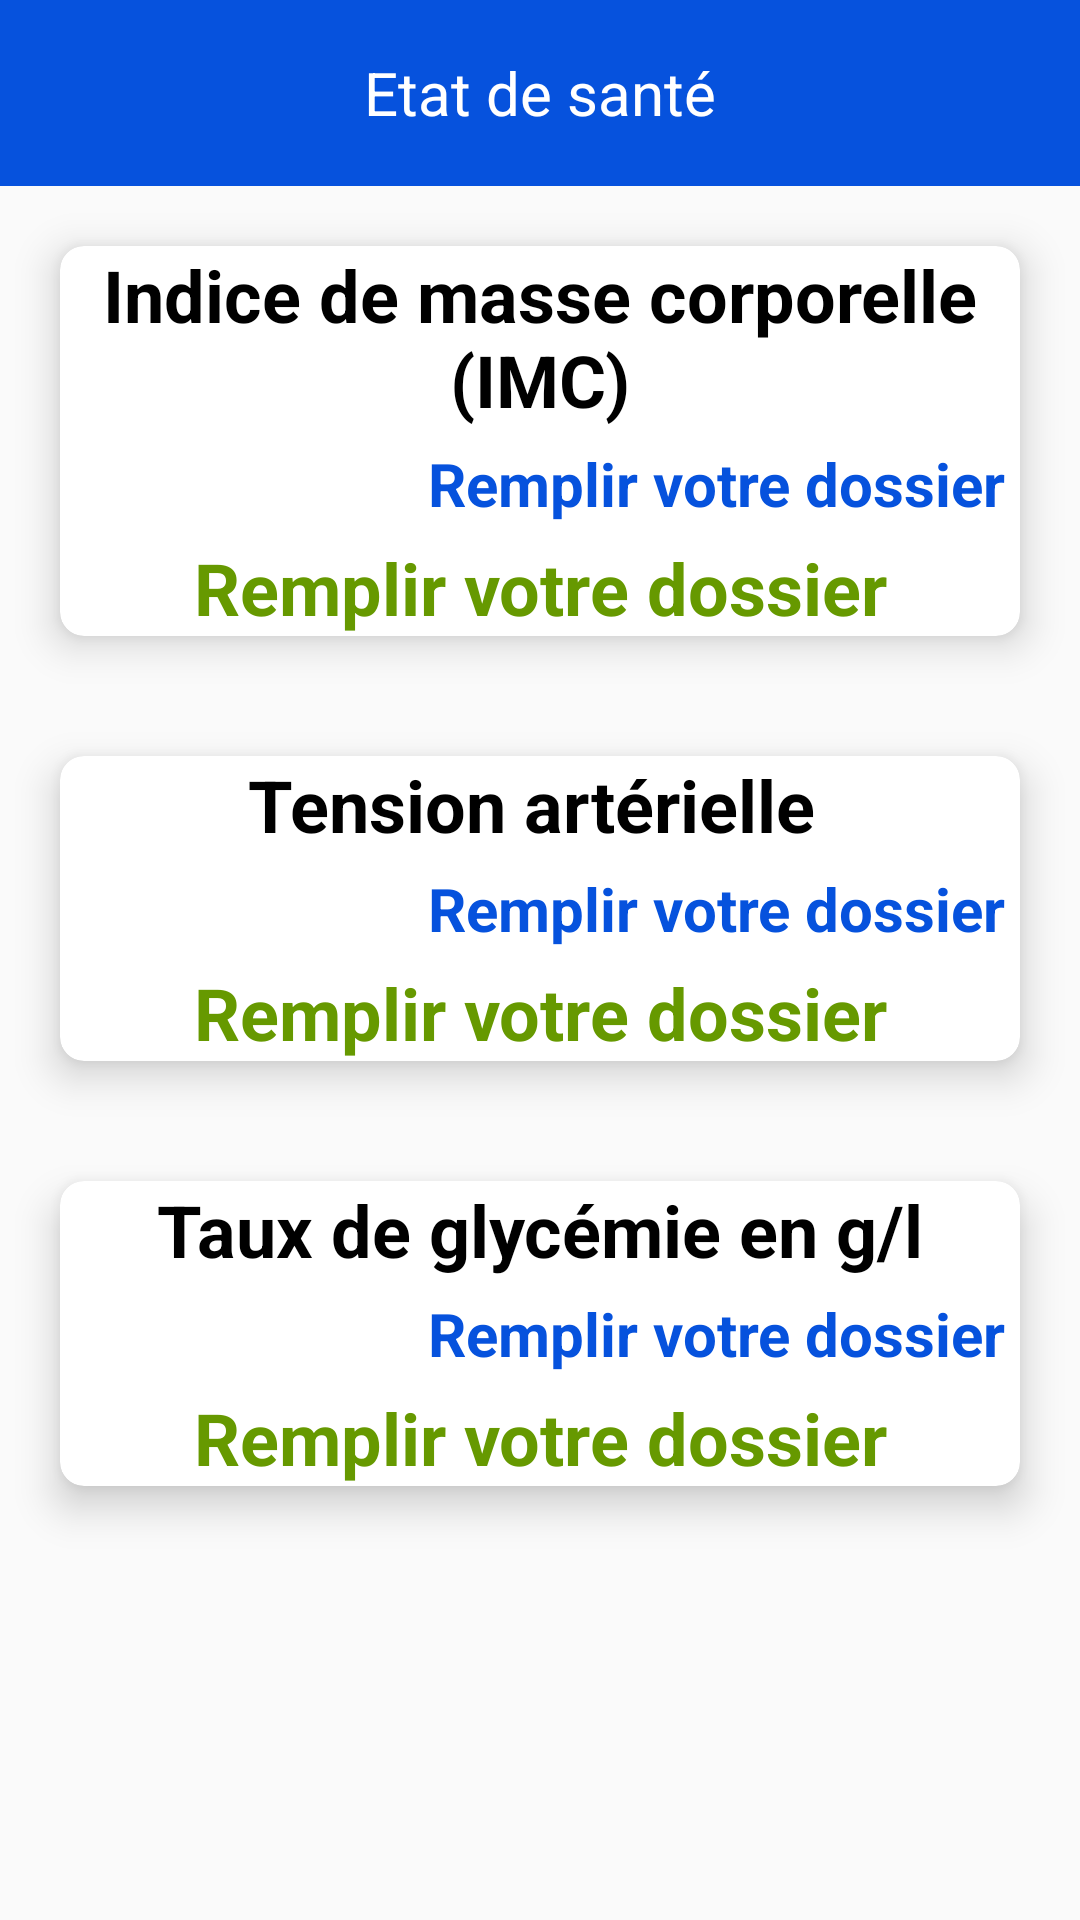

Write the Android layout XML for this screen, with the resource values it uses.
<!-- AndroidManifest.xml: application theme AppTheme -->
<!-- res/layout/activity_etat__sante.xml -->
<?xml version="1.0" encoding="utf-8"?>
<LinearLayout xmlns:android="http://schemas.android.com/apk/res/android"
    xmlns:app="http://schemas.android.com/apk/res-auto"
    xmlns:tools="http://schemas.android.com/tools"
    android:layout_width="match_parent"
    android:layout_height="match_parent"
    android:orientation="vertical"
    tools:context=".Etat_Sante">

    <LinearLayout
        android:layout_width="match_parent"
        android:layout_height="match_parent"
        android:orientation="vertical">

        <android.support.v7.widget.Toolbar
            android:id="@+id/toolbar"
            android:layout_width="match_parent"
            android:layout_height="62dp"
            android:theme="@style/ActionBar"
            android:background="@color/colorPrimaryDark"
            >

            <TextView
                android:layout_width="wrap_content"
                android:layout_height="wrap_content"
                android:layout_gravity="center"
                android:text="Etat de santé"
                android:textSize="20sp"
                android:textColor="@color/cardview_light_background" />
        </android.support.v7.widget.Toolbar>



            <LinearLayout
                android:layout_width="match_parent"
                android:layout_height="match_parent"
                android:orientation="vertical">

                <android.support.v7.widget.CardView
                    android:layout_width="wrap_content"
                    android:layout_height="wrap_content"
                    android:layout_margin="20dp"
                    android:padding="10dp"
                    app:cardCornerRadius="8dp"
                    app:cardElevation="8dp"
                    app:layout_columnWeight="1"
                    app:layout_rowWeight="1">

                    <LinearLayout
                        android:layout_width="match_parent"
                        android:layout_height="match_parent"
                        android:orientation="vertical">

                        <TextView
                            android:id="@+id/textView3"
                            android:layout_width="match_parent"
                            android:layout_height="match_parent"

                            android:text="Indice de masse corporelle (IMC)"
                            android:textAlignment="center"
                            android:textColor="@android:color/black"
                            android:textSize="24sp"
                            android:textStyle="bold" />

                        <TextView
                            android:id="@+id/IMC"
                            android:layout_width="match_parent"
                            android:layout_height="wrap_content"
                            android:padding="5dp"
                            android:text="Remplir votre dossier"
                            android:textAlignment="textEnd"
                            android:textColor="@color/Merchant_Marine_Blue"
                            android:textSize="20sp"
                            android:textStyle="bold" />

                        <TextView
                            android:id="@+id/messgaeIMC"
                            android:layout_width="match_parent"
                            android:layout_height="wrap_content"
                            android:text="Remplir votre dossier"
                            android:textAlignment="center"
                            android:textColor="@android:color/holo_green_dark"
                            android:textSize="24sp"
                            android:textStyle="bold" />
                    </LinearLayout>
                </android.support.v7.widget.CardView>

                <android.support.v7.widget.CardView
                    android:layout_width="match_parent"
                    android:layout_height="wrap_content"
                    android:layout_margin="20dp"
                    android:padding="15dp"
                    app:cardCornerRadius="8dp"
                    app:cardElevation="8dp"
                    app:layout_columnWeight="1"
                    app:layout_rowWeight="1">

                    <LinearLayout
                        android:layout_width="match_parent"
                        android:layout_height="match_parent"
                        android:orientation="vertical">

                        <TextView
                            android:id="@+id/textView3"
                            android:layout_width="match_parent"
                            android:layout_height="match_parent"
                            android:text="Tension artérielle "
                            android:textAlignment="center"
                            android:textColor="@android:color/black"
                            android:textSize="24sp"
                            android:textStyle="bold" />

                        <TextView
                            android:id="@+id/Tesion"
                            android:layout_width="match_parent"
                            android:layout_height="wrap_content"
                            android:padding="5dp"
                            android:text="Remplir votre dossier"
                            android:textAlignment="textEnd"
                            android:textColor="@color/Merchant_Marine_Blue"
                            android:textSize="20sp"
                            android:textStyle="bold" />

                        <TextView
                            android:id="@+id/messgaeTension"
                            android:layout_width="match_parent"
                            android:layout_height="wrap_content"
                            android:text="Remplir votre dossier"
                            android:textAlignment="center"
                            android:textColor="@android:color/holo_green_dark"
                            android:textSize="24sp"
                            android:textStyle="bold" />
                    </LinearLayout>
                </android.support.v7.widget.CardView>

                <android.support.v7.widget.CardView
                    android:layout_width="match_parent"
                    android:layout_height="wrap_content"
                    android:layout_margin="20dp"
                    android:padding="15dp"
                    app:cardCornerRadius="8dp"
                    app:cardElevation="8dp"
                    app:layout_columnWeight="1"
                    app:layout_rowWeight="1">

                    <LinearLayout
                        android:layout_width="match_parent"
                        android:layout_height="match_parent"
                        android:orientation="vertical">

                        <TextView
                            android:id="@+id/textView3"
                            android:layout_width="match_parent"
                            android:layout_height="match_parent"
                            android:text="Taux de glycémie en g/l"
                            android:textAlignment="center"
                            android:textColor="@android:color/black"
                            android:textSize="24sp"
                            android:textStyle="bold" />

                        <TextView
                            android:id="@+id/gly"
                            android:layout_width="match_parent"
                            android:layout_height="wrap_content"
                            android:padding="5dp"
                            android:text="Remplir votre dossier"
                            android:textAlignment="textEnd"
                            android:textColor="@color/Merchant_Marine_Blue"
                            android:textSize="20sp"
                            android:textStyle="bold" />

                        <TextView
                            android:id="@+id/messgaeGlycémie"
                            android:layout_width="match_parent"
                            android:layout_height="wrap_content"
                            android:text="Remplir votre dossier"
                            android:textAlignment="center"
                            android:textColor="@android:color/holo_green_dark"
                            android:textSize="24sp"
                            android:textStyle="bold" />
                    </LinearLayout>
                </android.support.v7.widget.CardView>
            </LinearLayout>


    </LinearLayout>


</LinearLayout>
<!-- resources referenced by this layout -->
<resources>
  <color name="Merchant_Marine_Blue">#0652DD</color>
  <color name="colorPrimaryDark">#0652dd</color>
  <style name="ActionBar" parent="Theme.AppCompat.Light.DarkActionBar">
          
  
  
  
      </style>
  <style name="AppTheme" parent="Theme.AppCompat.Light.NoActionBar">
  
          <item name="colorPrimary">@color/colorPrimary</item>
          <item name="colorPrimaryDark">@color/colorPrimaryDark</item>
          <item name="colorAccent">@color/colorAccent</item>
      </style>
  <color name="colorPrimary">#3F51B5</color>
  <color name="colorAccent">#800299</color>
</resources>
